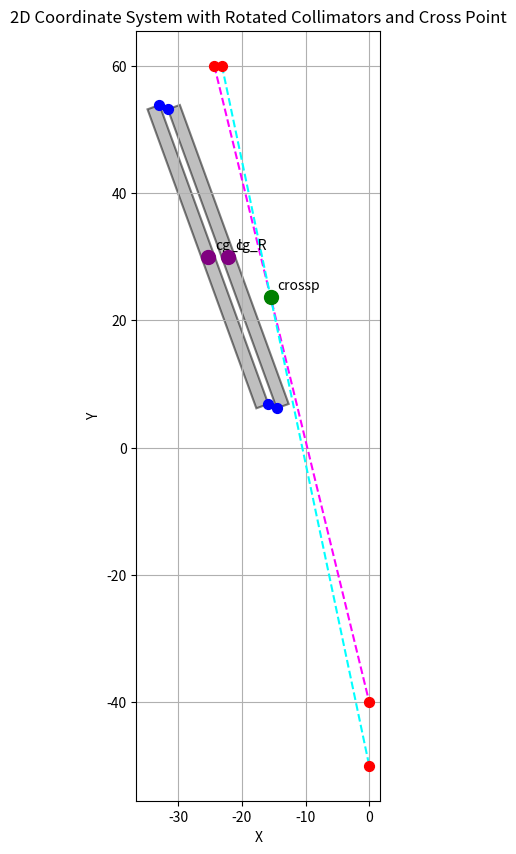
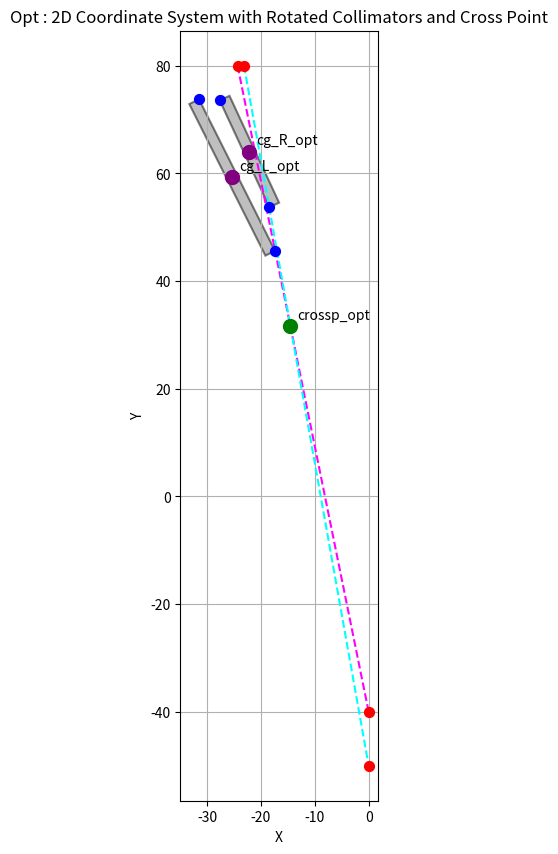

Reproduce these figures in Python, in order.
import numpy as np
from scipy.optimize import minimize
import matplotlib.pyplot as plt

# Fixed constants
r = 23.75
pitch = 1.2
depth_target_top = 40
depth_target_bottom = 50
offset_detector_to_coll = 5
offset_coll_to_obj = 5
w = 2  # Width of the collimators

# Parameters that want to be optimized (initial values)
h_L = 50
h_R = 50
ang_L = 20  # Rotation angle in degrees (counter-clockwise positive)
ang_R = 20
det_y = offset_coll_to_obj + h_L + offset_detector_to_coll


# Fixed points
p3 = np.array([0, -depth_target_top])
p4 = np.array([0, -depth_target_bottom])

# Induced points based on initial guess
p1 = np.array([-r - (pitch / 2), det_y])
p2 = np.array([-r + (pitch / 2), det_y])

# Define points p5, p6, p7, p8 based on p1, p2 and collimator heights and offsets
p5 = np.array([p1[0], p1[1] - offset_detector_to_coll])
p6 = np.array([p1[0], p1[1] - offset_detector_to_coll - h_L])
p7 = np.array([p2[0], p2[1] - offset_detector_to_coll])
p8 = np.array([p2[0], p2[1] - offset_detector_to_coll - h_R])

# Define the outer corners for the rectangles using width (w)
p5_outer = np.array([p5[0] - w, p5[1]])  # Left top of coll_L
p6_outer = np.array([p6[0] - w, p6[1]])  # Left bottom of coll_L
p7_outer = np.array([p7[0] + w, p7[1]])  # Right top of coll_R
p8_outer = np.array([p8[0] + w, p8[1]])  # Right bottom of coll_R

# Function to calculate the center gravity of four points
def calculate_center_gravity(p1, p2, p3, p4):
    return (p1 + p2 + p3 + p4) / 4


# Calculate center gravity for left and right collimators using four points
cg_L = calculate_center_gravity(p5, p6, p5_outer, p6_outer)
cg_R = calculate_center_gravity(p7, p8, p7_outer, p8_outer)

# Function to calculate the intersection of two lines
def calculate_intersection(p1, p3, p2, p4):
    a1 = p3[1] - p1[1]
    b1 = p1[0] - p3[0]
    c1 = a1 * p1[0] + b1 * p1[1]

    a2 = p4[1] - p2[1]
    b2 = p2[0] - p4[0]
    c2 = a2 * p2[0] + b2 * p2[1]

    det = a1 * b2 - a2 * b1
    if det == 0:
        return None  # Lines are parallel
    else:
        x = (b2 * c1 - b1 * c2) / det
        y = (a1 * c2 - a2 * c1) / det
        return np.array([x, y])


# Function to rotate a point around a center by a given angle (in degrees)
def rotate_point(point, center, angle):
    angle_rad = np.radians(angle)
    cos_angle = np.cos(angle_rad)
    sin_angle = np.sin(angle_rad)

    translated_point = point - center
    rotated_x = translated_point[0] * cos_angle - translated_point[1] * sin_angle
    rotated_y = translated_point[0] * sin_angle + translated_point[1] * cos_angle
    rotated_point = np.array([rotated_x, rotated_y]) + center
    return rotated_point


# Rotate the points around their respective center gravity
p5_rot = rotate_point(p5, cg_L, ang_L)
p6_rot = rotate_point(p6, cg_L, ang_L)
p5_outer_rot = rotate_point(p5_outer, cg_L, ang_L)
p6_outer_rot = rotate_point(p6_outer, cg_L, ang_L)

p7_rot = rotate_point(p7, cg_R, ang_R)
p8_rot = rotate_point(p8, cg_R, ang_R)
p7_outer_rot = rotate_point(p7_outer, cg_R, ang_R)
p8_outer_rot = rotate_point(p8_outer, cg_R, ang_R)


# Calculate the intersection (crossp)
crossp = calculate_intersection(p1, p3, p2, p4)

# Create the plot
fig1, ax1 = plt.subplots(figsize=(10, 10))

# Plot the points p1, p2, p3, p4
ax1.scatter([p1[0], p2[0], p3[0], p4[0]], [p1[1], p2[1], p3[1], p4[1]], color='red', s=50, zorder=5)
# Plot the rotated points p5, p6, p7, p8
ax1.scatter([p5_rot[0], p6_rot[0], p7_rot[0], p8_rot[0]], [p5_rot[1], p6_rot[1], p7_rot[1], p8_rot[1]], color='blue',
           s=50, zorder=5)

# Plot the center gravity points cg_L and cg_R (in purple)
ax1.scatter(cg_L[0], cg_L[1], color='purple', s=100, zorder=5)
ax1.annotate('cg_L', (cg_L[0], cg_L[1]), xytext=(5, 5), textcoords='offset points')
ax1.scatter(cg_R[0], cg_R[1], color='purple', s=100, zorder=5)
ax1.annotate('cg_R', (cg_R[0], cg_R[1]), xytext=(5, 5), textcoords='offset points')

# Plot the cross point if it exists
if crossp is not None:
    ax1.scatter(crossp[0], crossp[1], color='green', s=100, zorder=5)
    ax1.annotate('crossp', (crossp[0], crossp[1]), xytext=(5, 5), textcoords='offset points')

# Draw lines connecting p1 to p3, and p2 to p4
ax1.plot([p1[0], p3[0]], [p1[1], p3[1]], color='magenta', linestyle='--', linewidth=1.5)
ax1.plot([p2[0], p4[0]], [p2[1], p4[1]], color='cyan', linestyle='--', linewidth=1.5)

# Add the rotated rectangles for coll_L and coll_R
rect_L_rot = plt.Polygon([[p5_outer_rot[0], p5_outer_rot[1]], [p5_rot[0], p5_rot[1]], [p6_rot[0], p6_rot[1]],
                          [p6_outer_rot[0], p6_outer_rot[1]]],
                         closed=True, linewidth=1.5, edgecolor='black', facecolor='gray', alpha=0.5)
rect_R_rot = plt.Polygon(
    [[p7_rot[0], p7_rot[1]], [p7_outer_rot[0], p7_outer_rot[1]], [p8_outer_rot[0], p8_outer_rot[1]],
     [p8_rot[0], p8_rot[1]]],
    closed=True, linewidth=1.5, edgecolor='black', facecolor='gray', alpha=0.5)

ax1.add_patch(rect_L_rot)
ax1.add_patch(rect_R_rot)

# Set axis labels
ax1.set_xlabel('X')
ax1.set_ylabel('Y')

# Show grid
ax1.grid(True)

# Set equal aspect ratio
ax1.set_aspect('equal', adjustable='box')

# Add title
plt.title('2D Coordinate System with Rotated Collimators and Cross Point')


# Objective function for optimization
def objective(params):
    h_L, ang_L, h_R, ang_R, det_y = params

    # Calculate points p1, p2
    p1 = np.array([-r - (pitch / 2), det_y])
    p2 = np.array([-r + (pitch / 2), det_y])

    # Calculate p5, p6, p7, p8
    p5 = np.array([p1[0], p1[1] - offset_detector_to_coll])
    p6 = np.array([p1[0], p1[1] - offset_detector_to_coll - h_L])
    p7 = np.array([p2[0], p2[1] - offset_detector_to_coll])
    p8 = np.array([p2[0], p2[1] - offset_detector_to_coll - h_R])

    # Calculate center of gravity
    cg_L = (p5 + p6) / 2
    cg_R = (p7 + p8) / 2

    # Rotate points around center gravity
    p6_rot = rotate_point(p6, cg_L, ang_L)
    p8_rot = rotate_point(p8, cg_R, ang_R)

    # Calculate crossp (intersection of p1-p3 and p2-p4)
    crossp = calculate_intersection(p1, p3, p2, p4)

    # Minimize deviation of p6 and p8 from lines p1-p3 and p2-p4
    line1_dist = np.abs(np.cross(p3 - p1, p6_rot - p1)) / np.linalg.norm(p3 - p1)  # p6 on line p1-p3
    line2_dist = np.abs(np.cross(p4 - p2, p8_rot - p2)) / np.linalg.norm(p4 - p2)  # p8 on line p2-p4

    return line1_dist + line2_dist  # Minimize both deviations


# Constraints
def constraint1(params):
    h_L, ang_L, h_R, ang_R, det_y = params

    # Calculate points p1, p2
    p1 = np.array([-r - (pitch / 2), det_y])
    p2 = np.array([-r + (pitch / 2), det_y])

    # Calculate p5, p6, p7, p8
    p5 = np.array([p1[0], p1[1] - offset_detector_to_coll])
    p6 = np.array([p1[0], p1[1] - offset_detector_to_coll - h_L])
    p7 = np.array([p2[0], p2[1] - offset_detector_to_coll])
    p8 = np.array([p2[0], p2[1] - offset_detector_to_coll - h_R])

    # Calculate crossp (intersection of p1-p3 and p2-p4)
    crossp = calculate_intersection(p1, p3, p2, p4)

    # Constraint: crossp y must be smaller than p6 and p8 y values
    return min(p6[1], p8[1]) - crossp[1]


def constraint2(params):
    h_L, ang_L, h_R, ang_R, det_y = params

    # Calculate points p1, p2
    p1 = np.array([-r - (pitch / 2), det_y])
    p2 = np.array([-r + (pitch / 2), det_y])

    # Calculate p5, p6, p7, p8
    p5 = np.array([p1[0], p1[1] - offset_detector_to_coll])
    p6 = np.array([p1[0], p1[1] - offset_detector_to_coll - h_L])
    p7 = np.array([p2[0], p2[1] - offset_detector_to_coll])
    p8 = np.array([p2[0], p2[1] - offset_detector_to_coll - h_R])

    # Constraint: det_y must be greater than p5 and p7 y values
    return det_y - max(p5[1], p7[1])


# Bounds for variables (h_L, ang_L, h_R, ang_R, det_y)
bounds = [(20, 70), (0, 45), (20, 70), (0, 45), (offset_coll_to_obj + offset_detector_to_coll + 20, 80)]

# Constraints for the optimization
constraints = [{'type': 'ineq', 'fun': constraint1},  # crossp y < p6, p8 y
               {'type': 'ineq', 'fun': constraint2}]  # det_y > p5, p7 y

# Initial guess for the parameters
initial_guess = [50, 20, 50, 20, 60]

# Perform optimization
result = minimize(objective, initial_guess, bounds=bounds, constraints=constraints)

# Output the results
if result.success:
    optimized_params = result.x
    h_L_opt, ang_L_opt, h_R_opt, ang_R_opt, det_y_opt = optimized_params
    print(f"Optimized h_L: {h_L_opt}, ang_L: {ang_L_opt}")
    print(f"Optimized h_R: {h_R_opt}, ang_R: {ang_R_opt}")
    print(f"Optimized det_y: {det_y_opt}")
else:
    print("Optimization failed.")


# Induced points based on initial guess
p1_opt = np.array([-r - (pitch / 2), det_y_opt])
p2_opt = np.array([-r + (pitch / 2), det_y_opt])

# Calculate the intersection (crossp)
crossp_opt = calculate_intersection(p1_opt, p3, p2_opt, p4)

# Define points p5, p6, p7, p8 based on p1, p2 and collimator heights and offsets
p5_opt = np.array([p1_opt[0], p1_opt[1] - offset_detector_to_coll])
p6_opt = np.array([p1_opt[0], p1_opt[1] - offset_detector_to_coll - h_L_opt])
p7_opt = np.array([p2_opt[0], p2_opt[1] - offset_detector_to_coll])
p8_opt = np.array([p2_opt[0], p2_opt[1] - offset_detector_to_coll - h_R_opt])

# Define the outer corners for the rectangles using width (w)
p5_outer_opt = np.array([p5_opt[0] - w, p5_opt[1]])  # Left top of coll_L
p6_outer_opt = np.array([p6_opt[0] - w, p6_opt[1]])  # Left bottom of coll_L
p7_outer_opt = np.array([p7_opt[0] + w, p7_opt[1]])  # Right top of coll_R
p8_outer_opt = np.array([p8_opt[0] + w, p8_opt[1]])  # Right bottom of coll_R


# Calculate center gravity for left and right collimators using four points
cg_L_opt = calculate_center_gravity(p5_opt, p6_opt, p5_outer_opt, p6_outer_opt)
cg_R_opt = calculate_center_gravity(p7_opt, p8_opt, p7_outer_opt, p8_outer_opt)


# Rotate the points around their respective center gravity
p5_rot_opt = rotate_point(p5_opt, cg_L_opt, ang_L_opt)
p6_rot_opt = rotate_point(p6_opt, cg_L_opt, ang_L_opt)
p5_outer_rot_opt = rotate_point(p5_outer_opt, cg_L_opt, ang_L_opt)
p6_outer_rot_opt = rotate_point(p6_outer_opt, cg_L_opt, ang_L_opt)

p7_rot_opt = rotate_point(p7_opt, cg_R_opt, ang_R_opt)
p8_rot_opt = rotate_point(p8_opt, cg_R_opt, ang_R_opt)
p7_outer_rot_opt = rotate_point(p7_outer_opt, cg_R_opt, ang_R_opt)
p8_outer_rot_opt = rotate_point(p8_outer_opt, cg_R_opt, ang_R_opt)


# Create the plot
fig2, ax2 = plt.subplots(figsize=(10, 10))

# Plot the points p1, p2, p3, p4
ax2.scatter([p1_opt[0], p2_opt[0], p3[0], p4[0]], [p1_opt[1], p2_opt[1], p3[1], p4[1]], color='red', s=50, zorder=5)
# Plot the rotated points p5, p6, p7, p8
ax2.scatter([p5_rot_opt[0], p6_rot_opt[0], p7_rot_opt[0], p8_rot_opt[0]], [p5_rot_opt[1], p6_rot_opt[1], p7_rot_opt[1], p8_rot_opt[1]], color='blue',
           s=50, zorder=5)

# Plot the center gravity points cg_L and cg_R (in purple)
ax2.scatter(cg_L_opt[0], cg_L_opt[1], color='purple', s=100, zorder=5)
ax2.annotate('cg_L_opt', (cg_L_opt[0], cg_L_opt[1]), xytext=(5, 5), textcoords='offset points')
ax2.scatter(cg_R_opt[0], cg_R_opt[1], color='purple', s=100, zorder=5)
ax2.annotate('cg_R_opt', (cg_R_opt[0], cg_R_opt[1]), xytext=(5, 5), textcoords='offset points')

# Plot the cross point if it exists
if crossp_opt is not None:
    ax2.scatter(crossp_opt[0], crossp_opt[1], color='green', s=100, zorder=5)
    ax2.annotate('crossp_opt', (crossp_opt[0], crossp_opt[1]), xytext=(5, 5), textcoords='offset points')

# Draw lines connecting p1 to p3, and p2 to p4
ax2.plot([p1_opt[0], p3[0]], [p1_opt[1], p3[1]], color='magenta', linestyle='--', linewidth=1.5)
ax2.plot([p2_opt[0], p4[0]], [p2_opt[1], p4[1]], color='cyan', linestyle='--', linewidth=1.5)

# Add the rotated rectangles for coll_L and coll_R
rect_L_rot_opt = plt.Polygon([[p5_outer_rot_opt[0], p5_outer_rot_opt[1]], [p5_rot_opt[0], p5_rot_opt[1]], [p6_rot_opt[0], p6_rot_opt[1]],
                          [p6_outer_rot_opt[0], p6_outer_rot_opt[1]]],
                         closed=True, linewidth=1.5, edgecolor='black', facecolor='gray', alpha=0.5)
rect_R_rot_opt = plt.Polygon(
    [[p7_rot_opt[0], p7_rot_opt[1]], [p7_outer_rot_opt[0], p7_outer_rot_opt[1]], [p8_outer_rot_opt[0], p8_outer_rot_opt[1]],
     [p8_rot_opt[0], p8_rot_opt[1]]],
    closed=True, linewidth=1.5, edgecolor='black', facecolor='gray', alpha=0.5)

ax2.add_patch(rect_L_rot_opt)
ax2.add_patch(rect_R_rot_opt)

# Set axis labels
ax2.set_xlabel('X')
ax2.set_ylabel('Y')

# Show grid
ax2.grid(True)

# Set equal aspect ratio
ax2.set_aspect('equal', adjustable='box')

# Add title
plt.title('Opt : 2D Coordinate System with Rotated Collimators and Cross Point')


# Show the plot
plt.show()